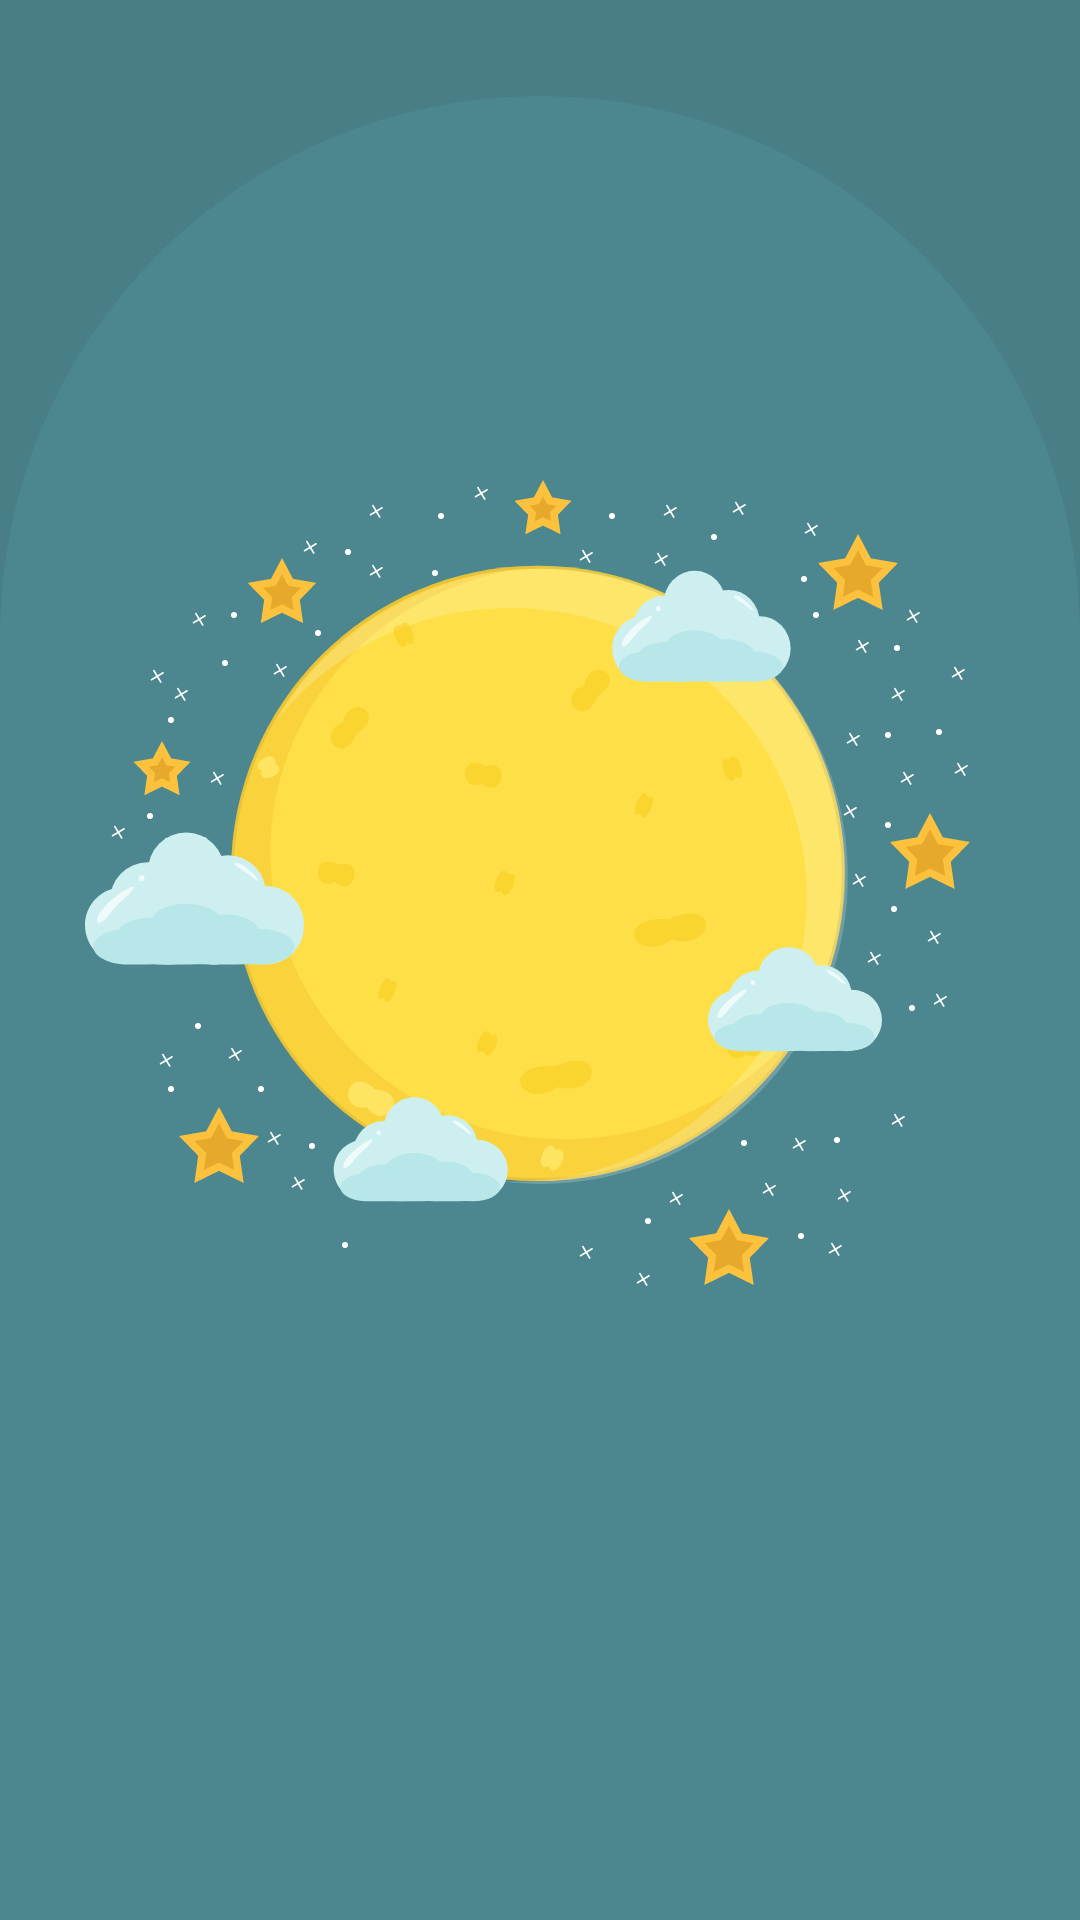

This screen was rendered from an Android layout file. Write that file and the resources it references.
<!-- AndroidManifest.xml: application theme Theme.RamadanApp -->
<!-- res/layout/activity_main.xml -->
<?xml version="1.0" encoding="utf-8"?>
<androidx.constraintlayout.motion.widget.MotionLayout xmlns:android="http://schemas.android.com/apk/res/android"
    xmlns:app="http://schemas.android.com/apk/res-auto"
    xmlns:tools="http://schemas.android.com/tools"
    android:layout_width="match_parent"
    android:layout_height="match_parent"
    android:background="@color/jelly_bean_blue_dark"
    app:layoutDescription="@xml/activity_main_scene"
    tools:context=".MainActivity">

    <View
        android:id="@+id/background_view"
        android:layout_width="wrap_content"
        android:layout_height="wrap_content"
        android:background="@drawable/shape_background"
        app:layout_constraintEnd_toEndOf="parent"
        app:layout_constraintStart_toStartOf="parent"
        app:layout_constraintTop_toBottomOf="@id/background_guideline" />

    <androidx.constraintlayout.widget.Guideline
        android:id="@+id/background_guideline"
        android:layout_width="wrap_content"
        android:layout_height="wrap_content"
        android:orientation="horizontal"
        app:layout_constraintGuide_percent="0.05" />

    <androidx.constraintlayout.widget.Guideline
        android:id="@+id/moon_guideline"
        android:layout_width="wrap_content"
        android:layout_height="wrap_content"
        android:orientation="horizontal"
        app:layout_constraintGuide_percent="0.25" />


    <ImageView
        android:id="@+id/stars"
        android:layout_width="wrap_content"
        android:layout_height="wrap_content"
        android:contentDescription="@string/no_content"
        android:src="@drawable/stars"
        app:layout_constraintEnd_toEndOf="parent"
        app:layout_constraintStart_toStartOf="parent"
        app:layout_constraintTop_toBottomOf="@id/moon_guideline" />


    <ImageView
        android:id="@+id/moon1"
        android:layout_width="wrap_content"
        android:layout_height="wrap_content"
        android:contentDescription="@string/no_content"
        android:src="@drawable/moon1"
        app:layout_constraintBottom_toBottomOf="@id/stars"
        app:layout_constraintEnd_toEndOf="@id/stars"
        app:layout_constraintStart_toStartOf="@id/stars"
        app:layout_constraintTop_toTopOf="@id/stars"
        tools:ignore="DuplicateSpeakableTextCheck" />

    <ImageView
        android:id="@+id/moon2"
        android:layout_width="wrap_content"
        android:layout_height="wrap_content"
        android:contentDescription="@string/no_content"
        android:src="@drawable/moon2"
        android:visibility="gone"
        app:layout_constraintBottom_toBottomOf="@id/stars"
        app:layout_constraintEnd_toEndOf="@id/stars"
        app:layout_constraintStart_toStartOf="@id/stars"
        app:layout_constraintTop_toTopOf="@id/stars" />

    <ImageView
        android:id="@+id/moon3"
        android:layout_width="wrap_content"
        android:layout_height="wrap_content"
        android:contentDescription="@string/no_content"
        android:src="@drawable/moon3"
        android:visibility="gone"
        app:layout_constraintBottom_toBottomOf="@id/stars"
        app:layout_constraintEnd_toEndOf="@id/stars"
        app:layout_constraintStart_toStartOf="@id/stars"
        app:layout_constraintTop_toTopOf="@id/stars" />

    <ImageView
        android:id="@+id/moon4"
        android:layout_width="wrap_content"
        android:layout_height="wrap_content"
        android:contentDescription="@string/no_content"
        android:src="@drawable/moon4"
        android:visibility="gone"
        app:layout_constraintBottom_toBottomOf="@id/stars"
        app:layout_constraintEnd_toEndOf="@id/stars"
        app:layout_constraintStart_toStartOf="@id/stars"
        app:layout_constraintTop_toTopOf="@id/stars" />

    <include
        android:id="@+id/clouds_layout"
        layout="@layout/clouds_layout"
        android:layout_width="match_parent"
        android:layout_height="wrap_content"
        app:layout_constraintStart_toStartOf="@id/stars"
        app:layout_constraintEnd_toEndOf="@id/stars"
        app:layout_constraintTop_toTopOf="@id/stars"
        app:layout_constraintBottom_toBottomOf="@id/stars"/>

    <com.airbnb.lottie.LottieAnimationView
        android:id="@+id/animation"
        android:layout_width="0dp"
        android:layout_height="0dp"
        app:layout_constraintBottom_toBottomOf="@id/stars"
        app:layout_constraintEnd_toEndOf="@id/stars"
        app:layout_constraintStart_toStartOf="@id/stars"
        app:layout_constraintTop_toTopOf="@id/stars"
        app:lottie_autoPlay="true"
        app:lottie_loop="true"
        app:lottie_rawRes="@raw/smoke" />

    <ImageView
        android:id="@+id/decoration"
        android:layout_width="0dp"
        android:layout_height="wrap_content"
        android:contentDescription="@string/no_content"
        android:scaleType="fitXY"
        android:src="@drawable/decoration"
        app:layout_constraintEnd_toEndOf="parent"
        app:layout_constraintStart_toStartOf="parent"
        app:layout_constraintTop_toBottomOf="@id/background_guideline" />

    <TextView
        android:id="@+id/ramadan_tv"
        android:layout_width="wrap_content"
        android:layout_height="wrap_content"
        android:layout_marginBottom="96dp"
        android:fontFamily="@font/bretty"
        android:text="@string/ramadan_mubarak"
        android:textColor="@color/white"
        android:textSize="32sp"
        app:layout_constraintBottom_toBottomOf="parent"
        app:layout_constraintEnd_toEndOf="parent"
        app:layout_constraintStart_toStartOf="parent" />

</androidx.constraintlayout.motion.widget.MotionLayout>
<!-- res/layout/clouds_layout.xml (included above) -->
<?xml version="1.0" encoding="utf-8"?>
<androidx.constraintlayout.motion.widget.MotionLayout xmlns:android="http://schemas.android.com/apk/res/android"
    android:layout_width="match_parent"
    android:layout_height="match_parent"
    xmlns:app="http://schemas.android.com/apk/res-auto"
    app:layoutDescription="@xml/clouds_layout_scene">

    <ImageView
        android:id="@+id/clouds"
        android:layout_width="wrap_content"
        android:layout_height="wrap_content"
        android:contentDescription="@string/no_content"
        android:src="@drawable/clouds"
        app:layout_constraintBottom_toBottomOf="parent"
        app:layout_constraintEnd_toEndOf="parent"
        app:layout_constraintStart_toStartOf="parent"
        app:layout_constraintTop_toTopOf="parent" />
</androidx.constraintlayout.motion.widget.MotionLayout>
<!-- resources referenced by this layout -->
<resources>
  <color name="jelly_bean_blue_dark">#487E85</color>
  <color name="white">#FFFFFFFF</color>
  <!-- drawable clouds: vector/xml drawable (drawable, 16028 chars, omitted) -->
  <!-- drawable decoration: vector/xml drawable (drawable, 55631 chars, omitted) -->
  <!-- drawable moon1: vector/xml drawable (drawable, 6404 chars, omitted) -->
  <!-- drawable moon2: vector/xml drawable (drawable, 14403 chars, omitted) -->
  <!-- drawable moon3: vector/xml drawable (drawable, 33839 chars, omitted) -->
  <!-- drawable moon4: vector/xml drawable (drawable, 35995 chars, omitted) -->
  <!-- drawable shape_background (drawable) -->
  <?xml version="1.0" encoding="utf-8"?>
  <shape xmlns:android="http://schemas.android.com/apk/res/android">
      <solid android:color="@color/jelly_bean_blue" />
      <corners
          android:topRightRadius="200dp"
          android:topLeftRadius="200dp" />
  </shape>
  <!-- drawable stars: vector/xml drawable (drawable, 30336 chars, omitted) -->
  <string name="no_content">null</string>
  <string name="ramadan_mubarak">Ramadan Mubarak</string>
  <style name="Theme.RamadanApp" parent="Theme.Material3.DayNight.NoActionBar">
          
          <item name="colorPrimary">@color/jelly_bean_blue_dark</item>
          <item name="colorPrimaryVariant">@color/jelly_bean_blue_dark</item>
          <item name="colorOnPrimary">@color/white</item>
      </style>
  <color name="jelly_bean_blue">#4C878F</color>
</resources>
